4-way image classification set "Pretraite" from GitHub (Angejules123/MULTIMODAL); label vocabulary: mild demented, moderate demented, non demented, very mild demented.

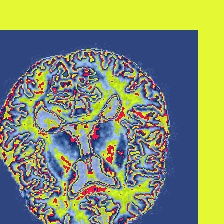
Label: moderate demented

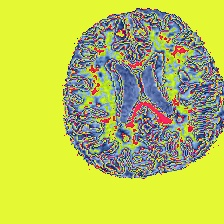
Label: very mild demented

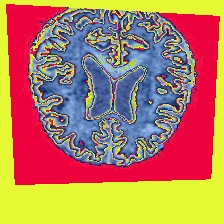
Label: mild demented

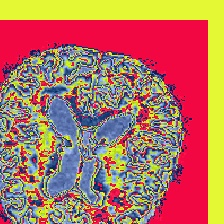
Label: very mild demented

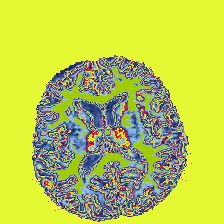
Label: non demented

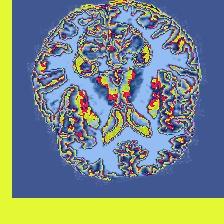
Label: non demented
